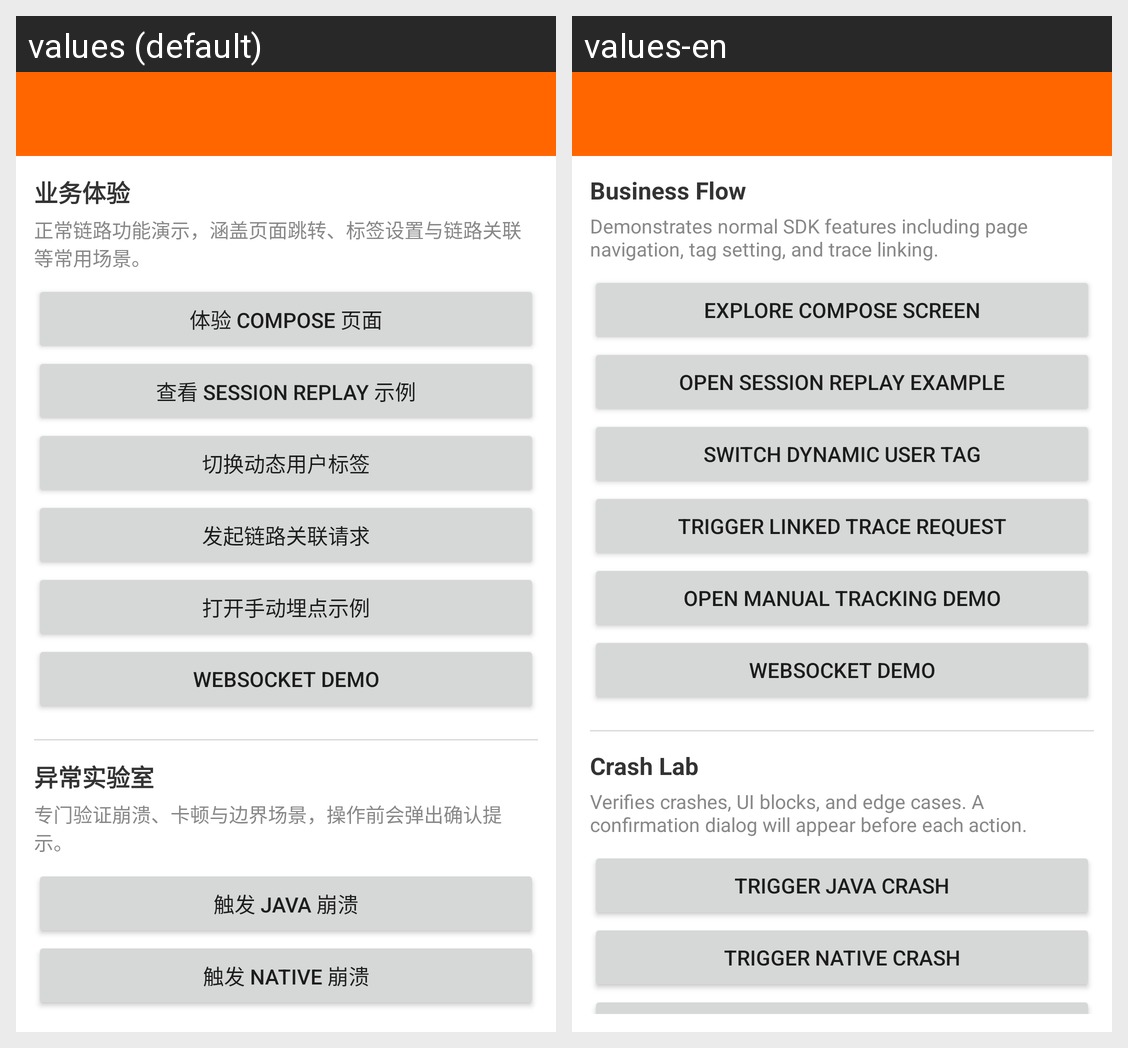

For this localized Android screen grid, give each drawn string resource with its value in every locale shown.
Android screen res/layout/activity_native_view.xml rendered under 2 locales, left to right: values (default), values-en. Device: Nexus 5 (rendered at 1080×1920; each locale shown at half size, 540×960, under a caption strip naming it); theme AppTheme.
Strings drawn on this screen, with the default value and each locale's value (text and hints the layout hard-codes, and strings that could not be matched under every locale, appear in the picture but are not listed):

native_section_business
  values: 业务体验
  values-en: Business Flow

native_section_business_desc
  values: 正常链路功能演示，涵盖页面跳转、标签设置与链路关联等常用场景。
  values-en: Demonstrates normal SDK features including page navigation, tag setting, and trace linking.

compose_activity_story
  values: 体验 Compose 页面
  values-en: Explore Compose Screen

session_replay_story
  values: 查看 Session Replay 示例
  values-en: Open Session Replay Example

tag_dynamic_setting_story
  values: 切换动态用户标签
  values-en: Switch Dynamic User Tag

create_otel_span_story
  values: 发起链路关联请求
  values-en: Trigger Linked Trace Request

manual_demo_story
  values: 打开手动埋点示例
  values-en: Open Manual Tracking Demo

native_websocket_entry_title
  values: WebSocket Demo
  values-en: WebSocket Demo

native_section_lab
  values: 异常实验室
  values-en: Crash Lab

native_section_lab_desc
  values: 专门验证崩溃、卡顿与边界场景，操作前会弹出确认提示。
  values-en: Verifies crashes, UI blocks, and edge cases. A confirmation dialog will appear before each action.

crash_java_kotlin_story
  values: 触发 Java 崩溃
  values-en: Trigger Java Crash

crash_c_cpp_story
  values: 触发 Native 崩溃
  values-en: Trigger Native Crash
